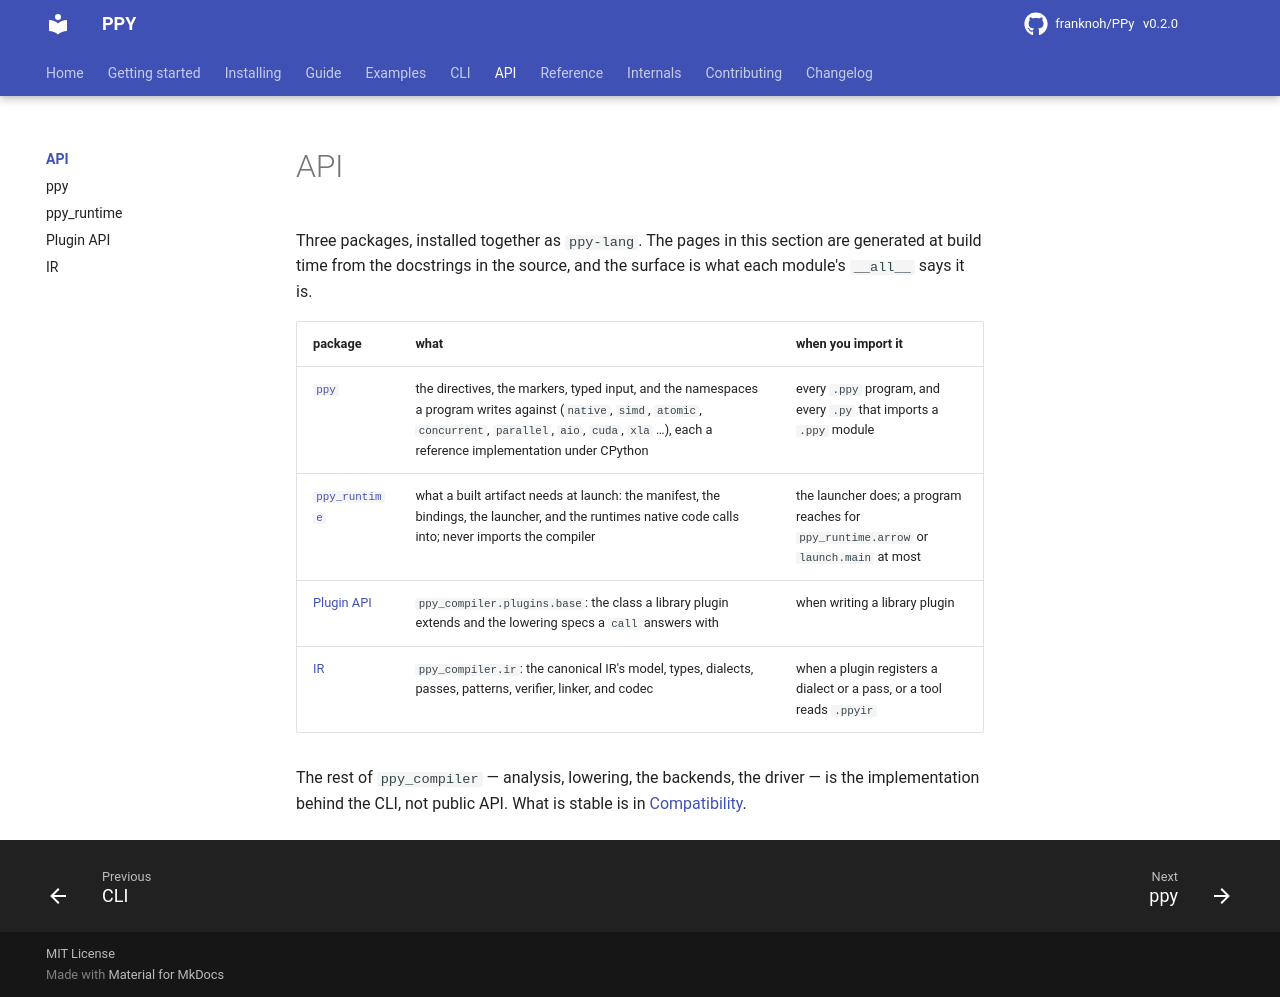

repository: franknoh/PPy · page: 0.2/api/index.html · generator: mkdocs

# API

The `ppy-lang` distribution installs three packages. The pages in this
section are generated at build time from the docstrings in the source. The
public surface of each module is what its `__all__` lists.

| package | contents | when you import it |
|---|---|---|
| [`ppy`](ppy.md) | the directives, the markers, typed input, and the namespaces a program writes against (`native`, `simd`, `atomic`, `concurrent`, `parallel`, `aio`, `cuda`, `xla` …), each a reference implementation under CPython | every `.ppy` program, and every `.py` that imports a `.ppy` module |
| [`ppy_runtime`](runtime.md) | what a built artifact needs at launch: the manifest, the bindings, the launcher, and the runtimes native code calls into; never imports the compiler | the launcher does; a program reaches for `ppy_runtime.arrow` or `launch.main` at most |
| [Plugin API](plugins.md) | `ppy_compiler.plugins.base`: the class a library plugin extends and the lowering specs a `call` answers with | when writing a library plugin |
| [IR](ir.md) | `ppy_compiler.ir`: the canonical IR's model, types, dialects, passes, patterns, verifier, linker, and codec | when a plugin registers a dialect or a pass, or a tool reads `.ppyir` |
| [Backend API](backends.md) | `ppy_compiler.backend`: the class a code-generating backend extends, the context and formats it is handed, and the registry that finds one | when writing a backend for another target |

The rest of `ppy_compiler` (analysis, lowering, the builtin backends, the
driver) is the implementation behind the CLI and is not public API.
[Compatibility](../reference/compatibility.md) says what is stable.
